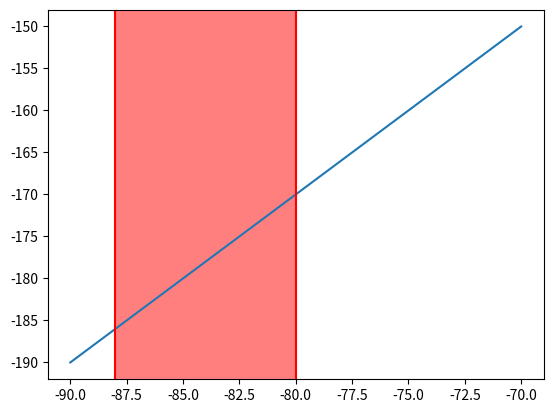
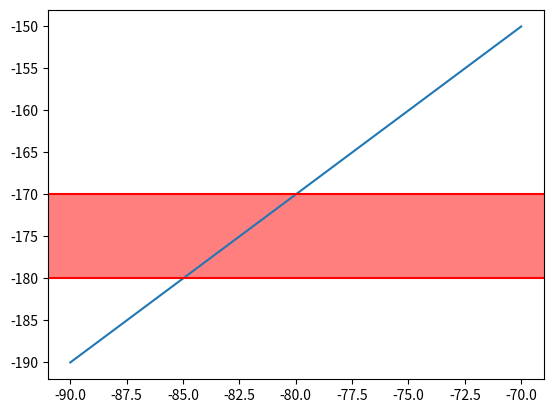

The matplotlib source for these figures, in order:
import warnings

warnings.filterwarnings("ignore")

try:
    import matplotlib
    matplotlib.use("Agg", force=True)
    from matplotlib import pyplot as plt
    from matplotlib.backend_bases import MouseEvent
    from matplotlib.widgets import SpanSelector

    def event(ax, name, xdata, ydata, button=1):
        xpix, ypix = ax.transData.transform((xdata, ydata))
        return MouseEvent(name, ax.figure.canvas, xpix, ypix, button=button)

    def unchanged(before, after):
        return before == after

    ok = True
    for direction in ("horizontal", "vertical"):
        fig, ax = plt.subplots()
        ax.plot([-90, -70], [-190, -150])
        fig.canvas.draw()

        x_before = ax.get_xbound()
        y_before = ax.get_ybound()

        selector = SpanSelector(
            ax, lambda *args: None, direction, interactive=True, useblit=False
        )

        expected_handles = list(
            x_before if direction == "horizontal" else y_before
        )
        ok &= unchanged(x_before, ax.get_xbound())
        ok &= unchanged(y_before, ax.get_ybound())
        ok &= selector._edge_handles.positions == expected_handles

        selector.press(event(ax, "button_press_event", -88, -180))
        selector.onmove(event(ax, "motion_notify_event", -80, -170))

        ok &= unchanged(x_before, ax.get_xbound())
        ok &= unchanged(y_before, ax.get_ybound())

        plt.close(fig)

    print("PROP_PASS" if ok else "PROP_FAIL")
except Exception:
    print("PROP_FAIL")
